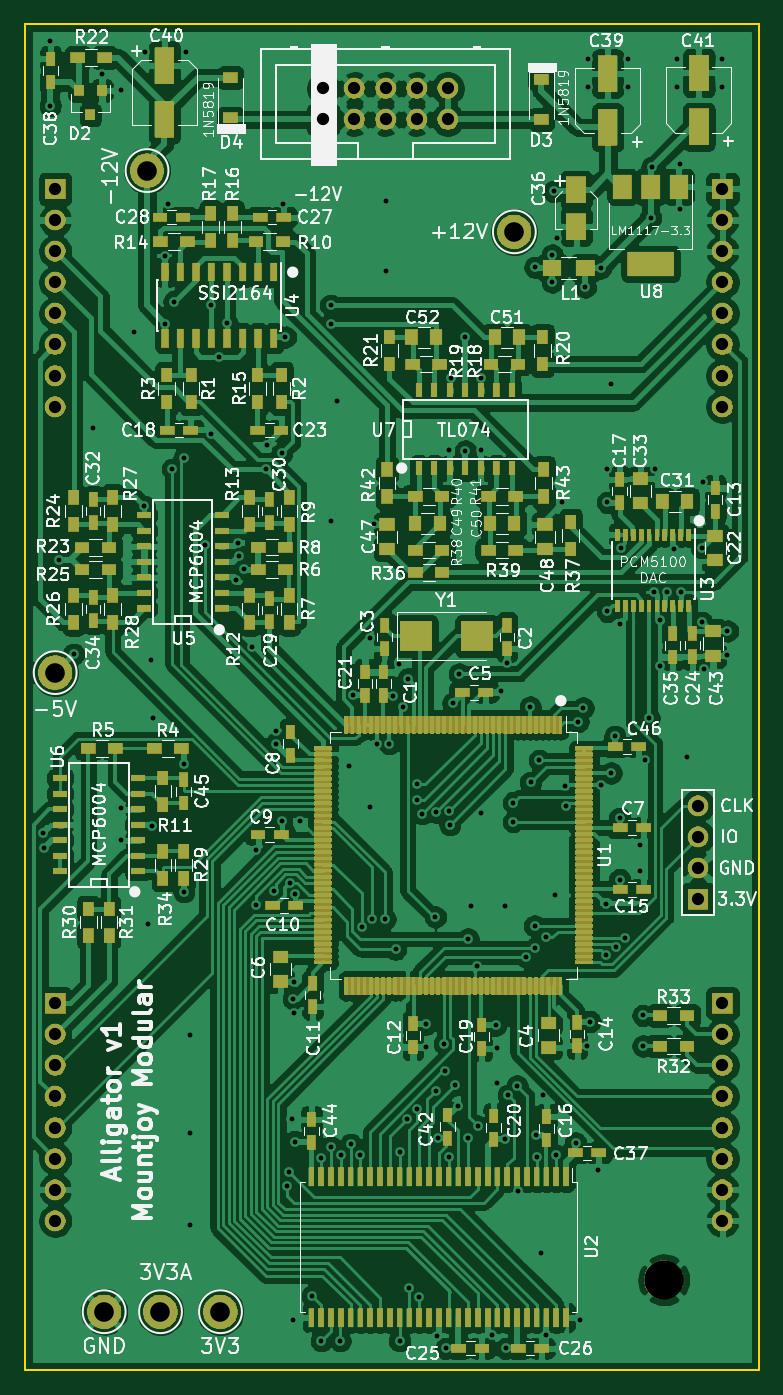
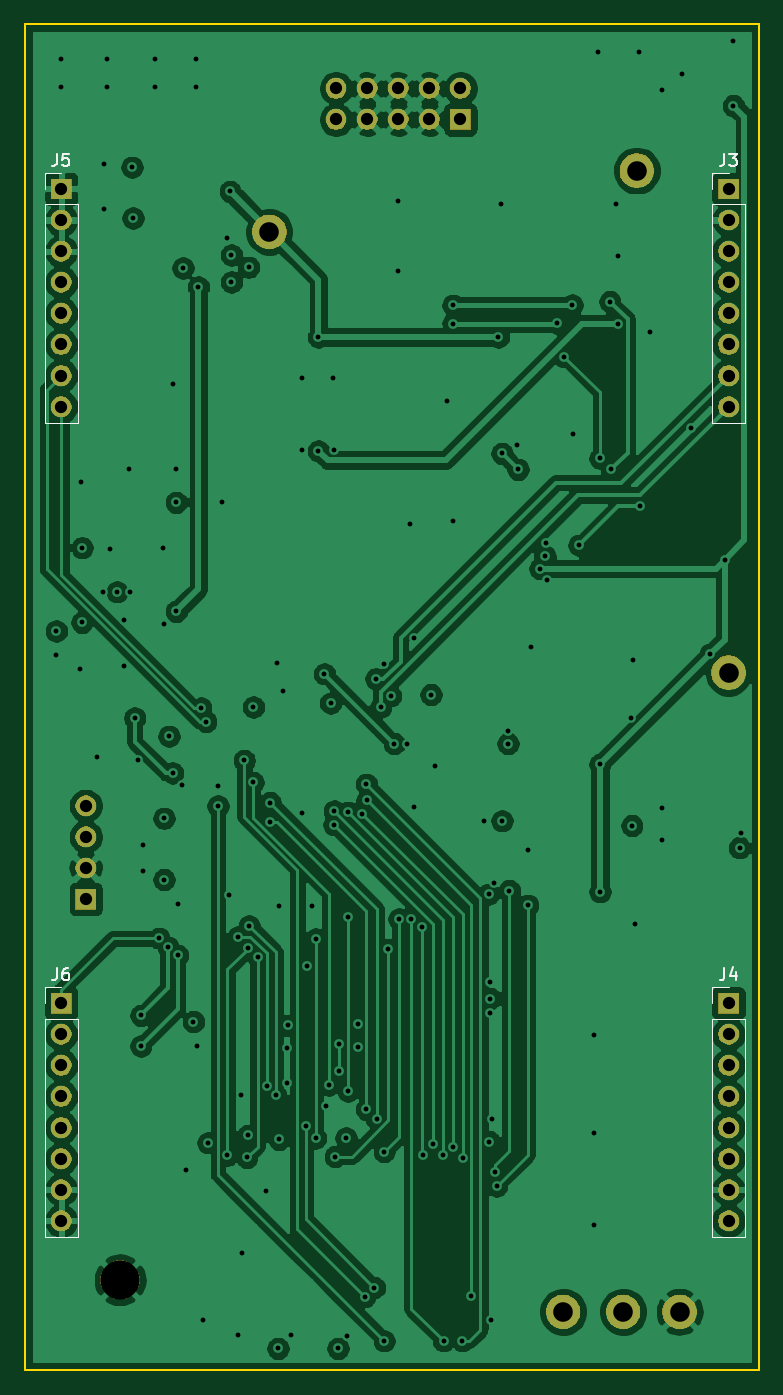
Circuit board: 12 layer files. Board 60.0 x 110.0 mm.
- bottom_copper: Alligator_Components-B_Cu.gbr (198652 bytes)
- bottom_mask: Alligator_Components-B_Mask.gbr (52478 bytes)
- paste: Alligator_Components-B_Paste.gbr (502 bytes)
- bottom_silk: Alligator_Components-B_SilkS.gbr (3839 bytes)
- outline: Alligator_Components-Edge_Cuts.gbr (697 bytes)
- top_copper: Alligator_Components-F_Cu.gbr (742004 bytes)
- top_mask: Alligator_Components-F_Mask.gbr (265690 bytes)
- paste: Alligator_Components-F_Paste.gbr (304617 bytes)
- top_silk: Alligator_Components-F_SilkS.gbr (147192 bytes)
- drill: Alligator_Components-NPTH.drl (300 bytes)
- drill: Alligator_Components-PTH.drl (4570 bytes)
- inner_copper: Alligator_Components-Power_Rails.gbr (332297 bytes)

=== bottom_copper: Alligator_Components-B_Cu.gbr (198652 bytes, source omitted) ===
=== bottom_mask: Alligator_Components-B_Mask.gbr (52478 bytes, source omitted) ===
=== paste: Alligator_Components-B_Paste.gbr ===
G04 #@! TF.GenerationSoftware,KiCad,Pcbnew,(5.1.5)-3*
G04 #@! TF.CreationDate,2020-09-27T14:55:58+01:00*
G04 #@! TF.ProjectId,Alligator_Components,416c6c69-6761-4746-9f72-5f436f6d706f,rev?*
G04 #@! TF.SameCoordinates,Original*
G04 #@! TF.FileFunction,Paste,Bot*
G04 #@! TF.FilePolarity,Positive*
%FSLAX46Y46*%
G04 Gerber Fmt 4.6, Leading zero omitted, Abs format (unit mm)*
G04 Created by KiCad (PCBNEW (5.1.5)-3) date 2020-09-27 14:55:58*
%MOMM*%
%LPD*%
G04 APERTURE LIST*
G04 APERTURE END LIST*
M02*

=== bottom_silk: Alligator_Components-B_SilkS.gbr ===
G04 #@! TF.GenerationSoftware,KiCad,Pcbnew,(5.1.5)-3*
G04 #@! TF.CreationDate,2020-09-27T14:55:58+01:00*
G04 #@! TF.ProjectId,Alligator_Components,416c6c69-6761-4746-9f72-5f436f6d706f,rev?*
G04 #@! TF.SameCoordinates,Original*
G04 #@! TF.FileFunction,Legend,Bot*
G04 #@! TF.FilePolarity,Positive*
%FSLAX46Y46*%
G04 Gerber Fmt 4.6, Leading zero omitted, Abs format (unit mm)*
G04 Created by KiCad (PCBNEW (5.1.5)-3) date 2020-09-27 14:55:58*
%MOMM*%
%LPD*%
G04 APERTURE LIST*
%ADD10C,0.120000*%
%ADD11C,0.150000*%
G04 APERTURE END LIST*
D10*
X158330000Y-149110000D02*
X155670000Y-149110000D01*
X158330000Y-131270000D02*
X158330000Y-149110000D01*
X155670000Y-131270000D02*
X155670000Y-149110000D01*
X158330000Y-131270000D02*
X155670000Y-131270000D01*
X158330000Y-130000000D02*
X158330000Y-128670000D01*
X158330000Y-128670000D02*
X157000000Y-128670000D01*
X158330000Y-82610000D02*
X155670000Y-82610000D01*
X158330000Y-64770000D02*
X158330000Y-82610000D01*
X155670000Y-64770000D02*
X155670000Y-82610000D01*
X158330000Y-64770000D02*
X155670000Y-64770000D01*
X158330000Y-63500000D02*
X158330000Y-62170000D01*
X158330000Y-62170000D02*
X157000000Y-62170000D01*
X103830000Y-149110000D02*
X101170000Y-149110000D01*
X103830000Y-131270000D02*
X103830000Y-149110000D01*
X101170000Y-131270000D02*
X101170000Y-149110000D01*
X103830000Y-131270000D02*
X101170000Y-131270000D01*
X103830000Y-130000000D02*
X103830000Y-128670000D01*
X103830000Y-128670000D02*
X102500000Y-128670000D01*
X103830000Y-82610000D02*
X101170000Y-82610000D01*
X103830000Y-64770000D02*
X103830000Y-82610000D01*
X101170000Y-64770000D02*
X101170000Y-82610000D01*
X103830000Y-64770000D02*
X101170000Y-64770000D01*
X103830000Y-63500000D02*
X103830000Y-62170000D01*
X103830000Y-62170000D02*
X102500000Y-62170000D01*
D11*
X157333333Y-127122380D02*
X157333333Y-127836666D01*
X157380952Y-127979523D01*
X157476190Y-128074761D01*
X157619047Y-128122380D01*
X157714285Y-128122380D01*
X156428571Y-127122380D02*
X156619047Y-127122380D01*
X156714285Y-127170000D01*
X156761904Y-127217619D01*
X156857142Y-127360476D01*
X156904761Y-127550952D01*
X156904761Y-127931904D01*
X156857142Y-128027142D01*
X156809523Y-128074761D01*
X156714285Y-128122380D01*
X156523809Y-128122380D01*
X156428571Y-128074761D01*
X156380952Y-128027142D01*
X156333333Y-127931904D01*
X156333333Y-127693809D01*
X156380952Y-127598571D01*
X156428571Y-127550952D01*
X156523809Y-127503333D01*
X156714285Y-127503333D01*
X156809523Y-127550952D01*
X156857142Y-127598571D01*
X156904761Y-127693809D01*
X157333333Y-60622380D02*
X157333333Y-61336666D01*
X157380952Y-61479523D01*
X157476190Y-61574761D01*
X157619047Y-61622380D01*
X157714285Y-61622380D01*
X156380952Y-60622380D02*
X156857142Y-60622380D01*
X156904761Y-61098571D01*
X156857142Y-61050952D01*
X156761904Y-61003333D01*
X156523809Y-61003333D01*
X156428571Y-61050952D01*
X156380952Y-61098571D01*
X156333333Y-61193809D01*
X156333333Y-61431904D01*
X156380952Y-61527142D01*
X156428571Y-61574761D01*
X156523809Y-61622380D01*
X156761904Y-61622380D01*
X156857142Y-61574761D01*
X156904761Y-61527142D01*
X102833333Y-127122380D02*
X102833333Y-127836666D01*
X102880952Y-127979523D01*
X102976190Y-128074761D01*
X103119047Y-128122380D01*
X103214285Y-128122380D01*
X101928571Y-127455714D02*
X101928571Y-128122380D01*
X102166666Y-127074761D02*
X102404761Y-127789047D01*
X101785714Y-127789047D01*
X102833333Y-60622380D02*
X102833333Y-61336666D01*
X102880952Y-61479523D01*
X102976190Y-61574761D01*
X103119047Y-61622380D01*
X103214285Y-61622380D01*
X102452380Y-60622380D02*
X101833333Y-60622380D01*
X102166666Y-61003333D01*
X102023809Y-61003333D01*
X101928571Y-61050952D01*
X101880952Y-61098571D01*
X101833333Y-61193809D01*
X101833333Y-61431904D01*
X101880952Y-61527142D01*
X101928571Y-61574761D01*
X102023809Y-61622380D01*
X102309523Y-61622380D01*
X102404761Y-61574761D01*
X102452380Y-61527142D01*
M02*

=== outline: Alligator_Components-Edge_Cuts.gbr ===
G04 #@! TF.GenerationSoftware,KiCad,Pcbnew,(5.1.5)-3*
G04 #@! TF.CreationDate,2020-09-27T14:55:58+01:00*
G04 #@! TF.ProjectId,Alligator_Components,416c6c69-6761-4746-9f72-5f436f6d706f,rev?*
G04 #@! TF.SameCoordinates,Original*
G04 #@! TF.FileFunction,Profile,NP*
%FSLAX46Y46*%
G04 Gerber Fmt 4.6, Leading zero omitted, Abs format (unit mm)*
G04 Created by KiCad (PCBNEW (5.1.5)-3) date 2020-09-27 14:55:58*
%MOMM*%
%LPD*%
G04 APERTURE LIST*
%ADD10C,0.200000*%
G04 APERTURE END LIST*
D10*
X160000000Y-50000000D02*
X160000000Y-160000000D01*
X100000000Y-160000000D02*
X160000000Y-160000000D01*
X100000000Y-50000000D02*
X100000000Y-160000000D01*
X100000000Y-50000000D02*
X160000000Y-50000000D01*
M02*

=== top_copper: Alligator_Components-F_Cu.gbr (742004 bytes, source omitted) ===
=== top_mask: Alligator_Components-F_Mask.gbr (265690 bytes, source omitted) ===
=== paste: Alligator_Components-F_Paste.gbr (304617 bytes, source omitted) ===
=== top_silk: Alligator_Components-F_SilkS.gbr (147192 bytes, source omitted) ===
=== drill: Alligator_Components-NPTH.drl ===
M48
; DRILL file {KiCad (5.1.5)-3} date 27/09/2020 14:56:00
; FORMAT={-:-/ absolute / inch / decimal}
; #@! TF.CreationDate,2020-09-27T14:56:00+01:00
; #@! TF.GenerationSoftware,Kicad,Pcbnew,(5.1.5)-3
; #@! TF.FileFunction,NonPlated,1,4,NPTH
FMAT,2
INCH
T1C0.1260
%
G90
G05
T1
X5.9921Y-6.0079
T0
M30

=== drill: Alligator_Components-PTH.drl ===
M48
; DRILL file {KiCad (5.1.5)-3} date 27/09/2020 14:56:00
; FORMAT={-:-/ absolute / inch / decimal}
; #@! TF.CreationDate,2020-09-27T14:56:00+01:00
; #@! TF.GenerationSoftware,Kicad,Pcbnew,(5.1.5)-3
; #@! TF.FileFunction,Plated,1,4,PTH
FMAT,2
INCH
T1C0.0157
T2C0.0394
T3C0.0630
%
G90
G05
T1
X3.9961Y-4.5709
X4.0Y-4.6181
X4.0197Y-2.0236
X4.0197Y-2.2323
X4.0472Y-3.6929
X4.0945Y-3.9961
X4.1575Y-3.2677
X4.185Y-2.1299
X4.248Y-2.1811
X4.248Y-4.4921
X4.248Y-4.5945
X4.2874Y-2.9606
X4.3209Y-3.5197
X4.3228Y-2.0591
X4.3346Y-4.8622
X4.3425Y-4.0157
X4.3465Y-4.5472
X4.3504Y-4.2008
X4.3898Y-2.7165
X4.3898Y-2.9331
X4.3976Y-2.5472
X4.4124Y-3.4016
X4.4173Y-2.8622
X4.4488Y-3.3661
X4.4488Y-4.3504
X4.4488Y-4.7598
X4.4567Y-2.0591
X4.4685Y-5.2205
X4.4685Y-5.5354
X4.4685Y-5.8307
X4.5157Y-3.6457
X4.5354Y-3.2874
X4.538Y-2.8726
X4.563Y-3.0394
X4.588Y-2.9317
X4.6181Y-3.7559
X4.622Y-3.6378
X4.626Y-3.6811
X4.6417Y-3.7205
X4.6693Y-3.9724
X4.6811Y-4.626
X4.6811Y-4.8031
X4.7126Y-3.4016
X4.7165Y-3.3228
X4.7402Y-4.7559
X4.7441Y-4.2441
X4.7441Y-4.2835
X4.7638Y-3.3504
X4.7638Y-4.5315
X4.7677Y-2.5472
X4.7756Y-2.9764
X4.7815Y-5.7057
X4.7874Y-5.6614
X4.7896Y-4.7325
X4.7953Y-5.4921
X4.7992Y-6.1378
X4.8012Y-5.1033
X4.8031Y-5.0512
X4.8031Y-5.1496
X4.805Y-5.563
X4.8071Y-4.7677
X4.8228Y-4.5315
X4.8622Y-6.0591
X4.8907Y-5.6152
X4.8917Y-6.2037
X4.9213Y-2.874
X4.9213Y-2.9331
X4.9213Y-3.5669
X4.9222Y-5.5797
X4.9409Y-3.1811
X4.9518Y-6.2037
X4.9537Y-5.6073
X4.9803Y-4.3543
X4.9852Y-5.5719
X4.9921Y-4.126
X5.0167Y-5.6073
X5.0207Y-4.873
X5.0472Y-3.9449
X5.0472Y-4.4882
X5.0551Y-4.8465
X5.0591Y-3.5787
X5.0709Y-4.2835
X5.0955Y-4.8474
X5.0984Y-2.5394
X5.0984Y-2.7638
X5.1102Y-4.2835
X5.122Y-4.1299
X5.1299Y-4.9449
X5.1417Y-4.0276
X5.1427Y-5.5955
X5.1427Y-6.2037
X5.1535Y-4.1654
X5.1672Y-5.49
X5.1693Y-4.0748
X5.1742Y-6.0325
X5.1978Y-4.4656
X5.1998Y-4.4144
X5.1998Y-5.4596
X5.2057Y-6.062
X5.2136Y-4.5089
X5.2283Y-5.186
X5.2283Y-5.2598
X5.2579Y-4.8415
X5.2587Y-4.5041
X5.2589Y-5.4006
X5.2638Y-6.189
X5.2657Y-5.5512
X5.2864Y-5.248
X5.2874Y-5.3356
X5.2913Y-6.2283
X5.3002Y-5.6112
X5.3031Y-3.3386
X5.3032Y-4.5
X5.3041Y-4.5443
X5.3071Y-3.1063
X5.315Y-4.1535
X5.3199Y-5.3809
X5.3307Y-5.4488
X5.3346Y-4.0591
X5.3543Y-2.9764
X5.3543Y-3.3425
X5.3632Y-4.9114
X5.3632Y-5.5512
X5.374Y-4.8071
X5.3917Y-5.0
X5.3937Y-5.5128
X5.4055Y-3.1063
X5.4055Y-3.3386
X5.4055Y-4.5079
X5.4409Y-6.185
X5.4528Y-5.189
X5.4567Y-5.2638
X5.4567Y-5.374
X5.4685Y-4.1142
X5.4803Y-4.8071
X5.4813Y-5.5561
X5.4843Y-6.2283
X5.4882Y-4.0236
X5.4921Y-5.4144
X5.5089Y-4.4734
X5.5089Y-4.5344
X5.5207Y-5.3846
X5.5236Y-5.7205
X5.5495Y-4.9695
X5.563Y-4.1654
X5.564Y-4.4085
X5.5768Y-4.8691
X5.5787Y-2.752
X5.5797Y-4.9409
X5.5807Y-5.5433
X5.5846Y-5.6142
X5.5925Y-4.3376
X5.5984Y-5.9213
X5.6024Y-5.4134
X5.6122Y-4.9055
X5.6142Y-6.185
X5.6339Y-2.7126
X5.6339Y-2.7992
X5.6378Y-2.5079
X5.6417Y-4.7717
X5.6467Y-5.6073
X5.6496Y-2.6575
X5.6654Y-3.5079
X5.6755Y-4.4192
X5.6772Y-4.4843
X5.7087Y-5.5669
X5.7165Y-4.2126
X5.7244Y-6.1378
X5.7323Y-4.1693
X5.7402Y-2.815
X5.7441Y-5.2559
X5.748Y-2.0827
X5.748Y-2.1732
X5.7559Y-5.1772
X5.7795Y-5.6535
X5.7894Y-2.7539
X5.7913Y-4.4173
X5.8071Y-4.7992
X5.8071Y-4.9646
X5.811Y-3.4016
X5.811Y-3.5079
X5.811Y-3.8583
X5.8228Y-3.126
X5.8228Y-4.378
X5.8346Y-4.2598
X5.8383Y-4.9373
X5.8504Y-3.8976
X5.8504Y-4.5236
X5.8504Y-4.7205
X5.8543Y-3.6535
X5.8661Y-4.9094
X5.878Y-2.0827
X5.878Y-2.1732
X5.9173Y-4.6102
X5.9173Y-4.6929
X5.9252Y-5.1575
X5.9252Y-5.2559
X5.9331Y-4.3346
X5.9449Y-4.2008
X5.9498Y-2.5935
X5.9537Y-2.4301
X5.9606Y-3.7953
X5.9646Y-3.4016
X5.9803Y-3.8858
X5.9803Y-4.0354
X6.0019Y-3.7951
X6.0236Y-3.6575
X6.0354Y-2.0827
X6.0354Y-2.1732
X6.0433Y-2.4213
X6.0433Y-2.563
X6.0472Y-3.7953
X6.0669Y-4.3268
X6.1142Y-3.6535
X6.1142Y-3.8937
X6.1181Y-3.4409
X6.122Y-4.0433
X6.1811Y-2.0827
X6.1811Y-2.1732
X6.1969Y-3.9213
X6.1969Y-4.0
T2
X4.8976Y-2.1766
X4.8976Y-2.2766
X4.9976Y-2.1766
X4.9976Y-2.2766
X5.0976Y-2.1766
X5.0976Y-2.2766
X5.1976Y-2.1766
X5.1976Y-2.2766
X5.2976Y-2.1766
X5.2976Y-2.2766
X4.0354Y-5.1181
X4.0354Y-5.2181
X4.0354Y-5.3181
X4.0354Y-5.4181
X4.0354Y-5.5181
X4.0354Y-5.6181
X4.0354Y-5.7181
X4.0354Y-5.8181
X6.1811Y-2.5
X6.1811Y-2.6
X6.1811Y-2.7
X6.1811Y-2.8
X6.1811Y-2.9
X6.1811Y-3.0
X6.1811Y-3.1
X6.1811Y-3.2
X6.1811Y-5.1181
X6.1811Y-5.2181
X6.1811Y-5.3181
X6.1811Y-5.4181
X6.1811Y-5.5181
X6.1811Y-5.6181
X6.1811Y-5.7181
X6.1811Y-5.8181
X4.0354Y-2.5
X4.0354Y-2.6
X4.0354Y-2.7
X4.0354Y-2.8
X4.0354Y-2.9
X4.0354Y-3.0
X4.0354Y-3.1
X4.0354Y-3.2
X6.1024Y-4.4835
X6.1024Y-4.5835
X6.1024Y-4.6835
X6.1024Y-4.7835
T3
X4.374Y-6.1102
X4.1929Y-6.1102
X4.3307Y-2.4409
X4.5669Y-6.1102
X5.5118Y-2.6378
X4.0354Y-4.0551
T0
M30

=== inner_copper: Alligator_Components-Power_Rails.gbr (332297 bytes, source omitted) ===
